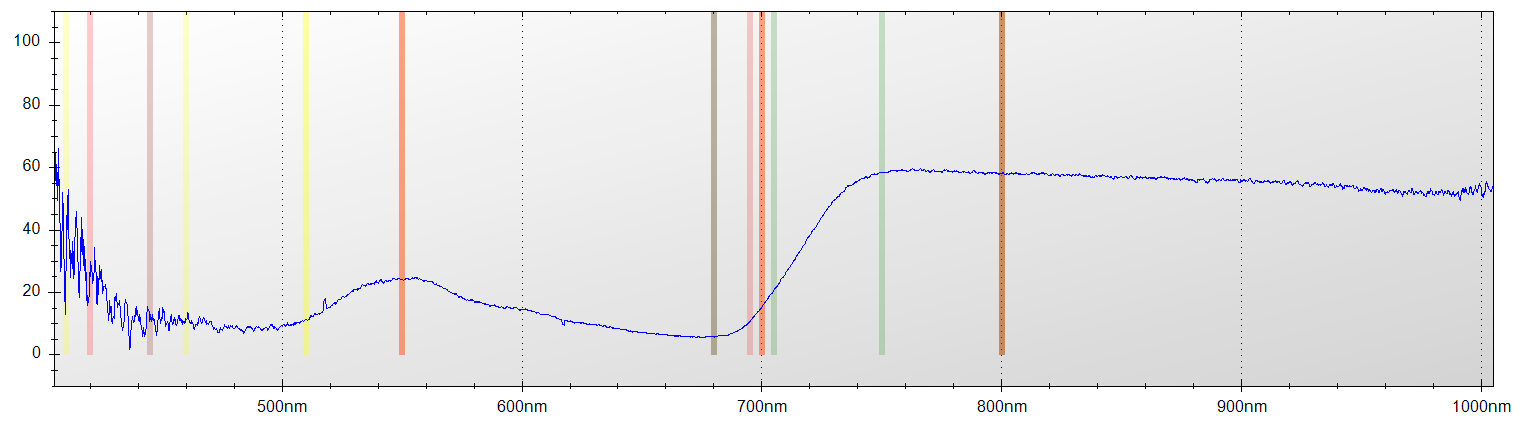

The table this chart was drawn from, first rows:
Layer Title, Color, Specimen ID
Layer 1, Blue, Untitled
Mode, Integration Time, Boxcar Width, Scans to Average
Reflectance, 650 ms, 2, 1
Wavelength, Raw Spectrometer Data, Calibrated and Averaged Data
345.6, 1532, 81.081081081081%
345.8, 1503, 100%
346, 2798, 100%
346.2, 3475, 100%
346.5, 4126, 100%
346.7, 4688, 100%
346.9, 4672, 100%
347.1, 4715, 100%
347.3, 4569, 100%
347.5, 4533, 0%
347.8, 4565, 0%
348, 4576, 0%
348.2, 4486, 0%
348.4, 4515, 100%
348.6, 4452, 100%
348.8, 4485, 100%
349.1, 4549, 88.118811881189%
349.3, 4522, 25.9259259259258%
349.5, 4611, 58.8235294117657%
349.7, 4682, 100%
349.9, 4718, 100%
350.1, 4656, 100%
350.3, 4672, 100%
350.6, 4699, 100%
350.8, 4689, 99.4475138121552%
351, 4669, 51.2690355329939%
351.2, 4630, 28.4768211920526%
351.4, 4628, 93.3962264150936%
351.6, 4572, 65.8536585365842%
351.9, 4869, 100%
352.1, 4837, 100%
352.3, 4970, 0%
352.5, 5088, 100%
352.7, 5079, 0%
352.9, 4743, 100%
353.2, 4781, 0%
353.4, 4793, 100%
353.6, 4697, 100%
353.8, 4705, 56.79012345679%
354, 4816, 32.4324324324318%
354.2, 4881, 34.2391304347831%
354.5, 4778, 44.1860465116275%
354.7, 4755, 40.3314917127067%
354.9, 4713, 82.2660098522175%
355.1, 4637, 78.2178217821777%
355.3, 4541, 70.4918032786878%
355.5, 4509, 69.1176470588233%
355.8, 4563, 65.7754010695191%
356, 4686, 91.3513513513502%
356.2, 4766, 100%
356.4, 4806, 100%
356.6, 4846, 100%
356.8, 4864, 100%
357, 4727, 100%
357.3, 4647, 83.510638297871%
357.5, 4679, 92.6666666666667%
... 7,246 more rows
